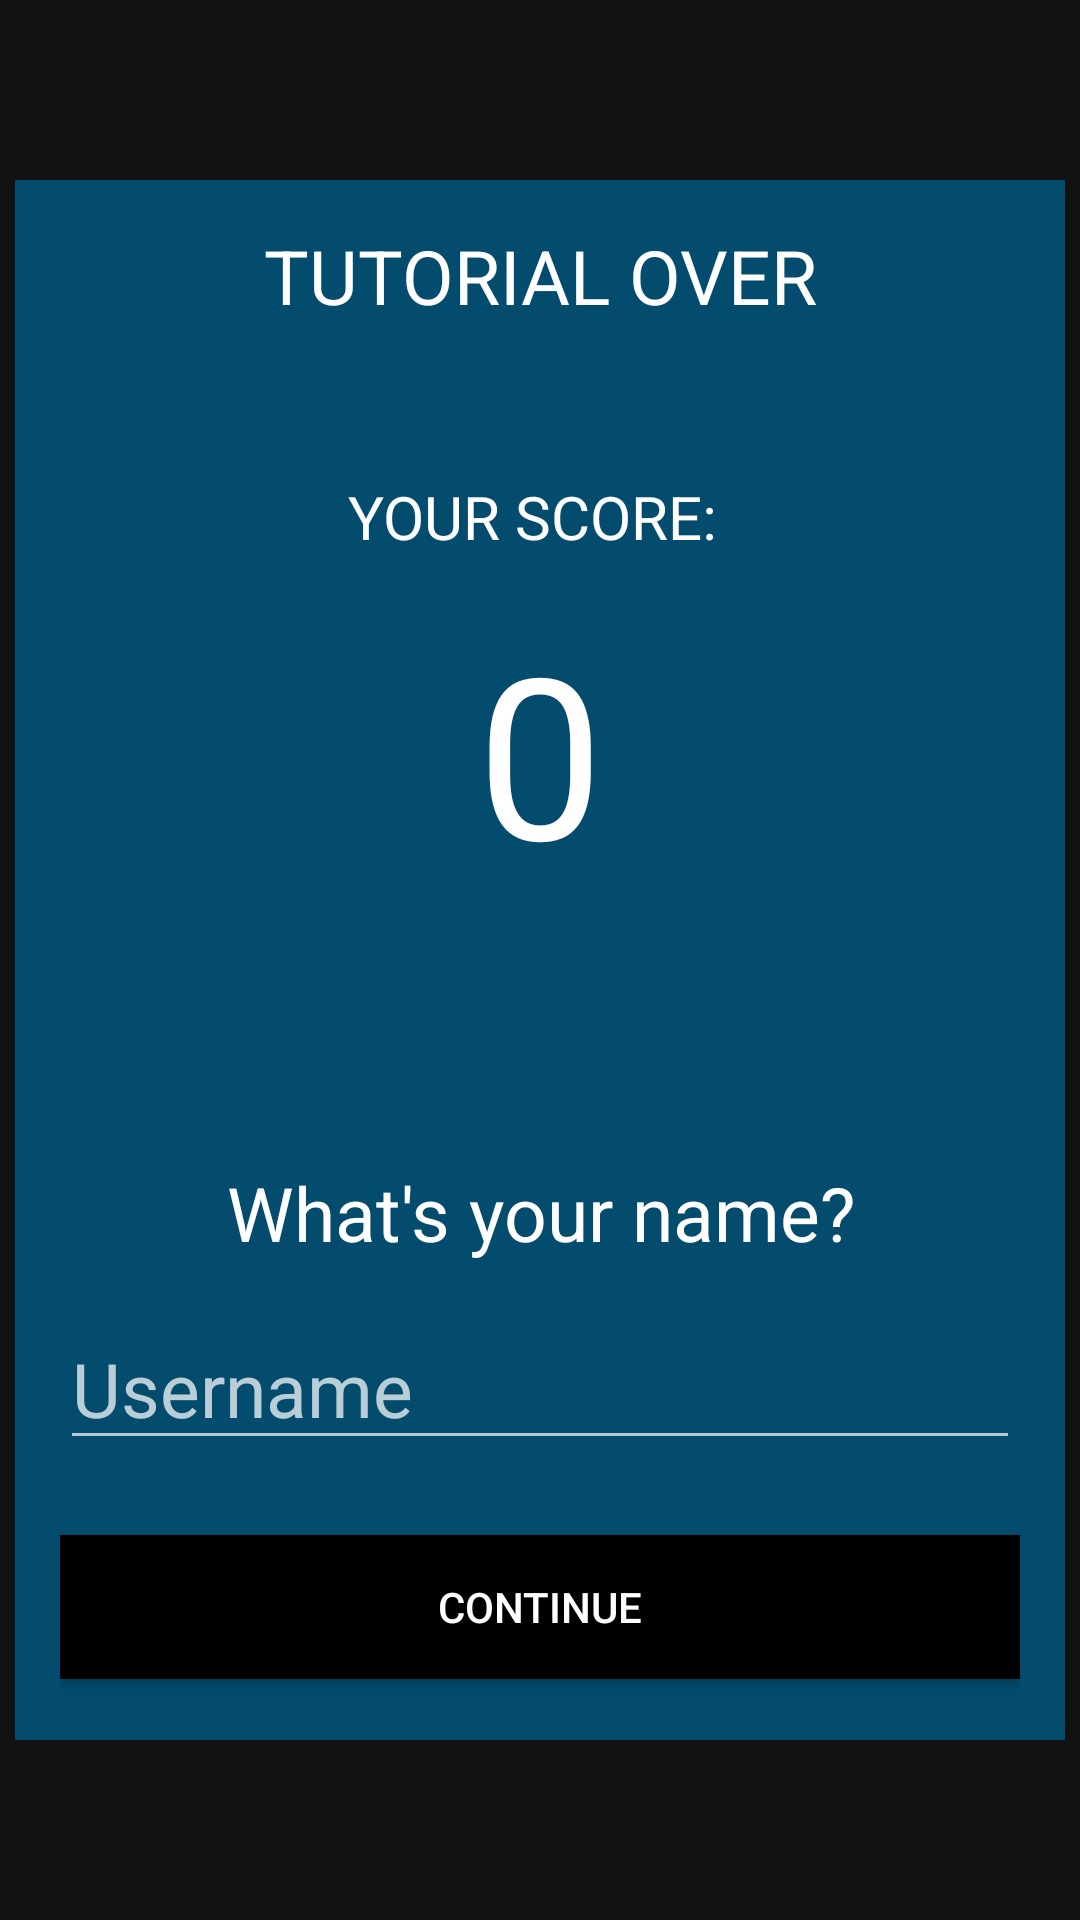

Reconstruct the res/layout file that produces this screen, plus the resources it refers to.
<!-- AndroidManifest.xml: application theme Theme.QuickMath -->
<!-- res/layout/username_popup.xml -->
<?xml version="1.0" encoding="utf-8"?>
<androidx.constraintlayout.widget.ConstraintLayout xmlns:android="http://schemas.android.com/apk/res/android"
    xmlns:app="http://schemas.android.com/apk/res-auto"
    xmlns:tools="http://schemas.android.com/tools"
    android:layout_width="match_parent"
    android:layout_height="match_parent">

    <LinearLayout
        android:layout_width="350dp"
        android:layout_height="520dp"
        android:background="@color/popupBackground"
        android:orientation="vertical"
        android:padding="15dp"
        app:layout_constraintBottom_toBottomOf="parent"
        app:layout_constraintEnd_toEndOf="parent"
        app:layout_constraintHorizontal_bias="0.491"
        app:layout_constraintStart_toStartOf="parent"
        app:layout_constraintTop_toTopOf="parent">

        <TextView
            android:id="@+id/textView"
            android:layout_width="match_parent"
            android:layout_height="wrap_content"
            android:text="TUTORIAL OVER"
            android:textAlignment="center"
            android:textColor="#FFFFFF"
            android:textSize="25sp" />

        <TextView
            android:id="@+id/textView2"
            android:layout_width="match_parent"
            android:layout_height="wrap_content"
            android:layout_marginTop="50dp"
            android:text="YOUR SCORE: "
            android:textAlignment="center"
            android:textColor="#FFFFFF"
            android:textSize="20sp"

            />

        <TextView
            android:id="@+id/showScore"
            android:layout_width="match_parent"
            android:layout_height="wrap_content"
            android:layout_marginTop="15dp"
            android:layout_marginBottom="35dp"
            android:text="0"
            android:textAlignment="center"
            android:textColor="#FFFFFF"
            android:textSize="75sp"

            />

        <TextView
            android:id="@+id/dynamic"
            android:layout_width="match_parent"
            android:layout_height="wrap_content"
            android:layout_marginBottom="25dp"
            android:text=""
            android:textAlignment="center"
            android:textColor="#FFFFFF"
            android:textSize="20sp" />

        <TextView
            android:id="@+id/textView3"
            android:layout_width="match_parent"
            android:layout_height="wrap_content"
            android:text="What's your name?"
            android:textAlignment="center"
            android:textColor="#FFFFFF"
            android:textSize="25sp" />

        <EditText
            android:id="@+id/etUsername"
            android:layout_width="match_parent"
            android:layout_height="wrap_content"
            android:layout_marginTop="15dp"
            android:ems="10"
            android:hint="Username"
            android:inputType="textPersonName"
            android:textColor="#FFFFFF"
            android:textColorHint="#B9FFFFFF"
            android:textSize="25sp" />

        <Button
            android:id="@+id/finalBtn"
            android:layout_width="match_parent"
            android:layout_height="wrap_content"
            android:layout_marginTop="25dp"
            android:background="#000000"
            android:text="CONTINUE"
            android:textColor="#FFFFFF" />
    </LinearLayout>
</androidx.constraintlayout.widget.ConstraintLayout>
<!-- resources referenced by this layout -->
<resources>
  <color name="popupBackground">#034C6D</color>
  <style name="Theme.QuickMath" parent="Theme.MaterialComponents.NoActionBar">
          
          <item name="colorPrimary">@color/purple_200</item>
          <item name="colorPrimaryVariant">@color/purple_700</item>
          <item name="colorOnPrimary">@color/black</item>
          
          <item name="colorSecondary">@color/teal_200</item>
          <item name="colorSecondaryVariant">@color/teal_200</item>
          <item name="colorOnSecondary">@color/black</item>
          
          <item name="android:statusBarColor">#00000000</item>
          
      </style>
  <color name="purple_200">#FFBB86FC</color>
  <color name="purple_700">#FF3700B3</color>
  <color name="black">#FF000000</color>
  <color name="teal_200">#FF03DAC5</color>
</resources>
